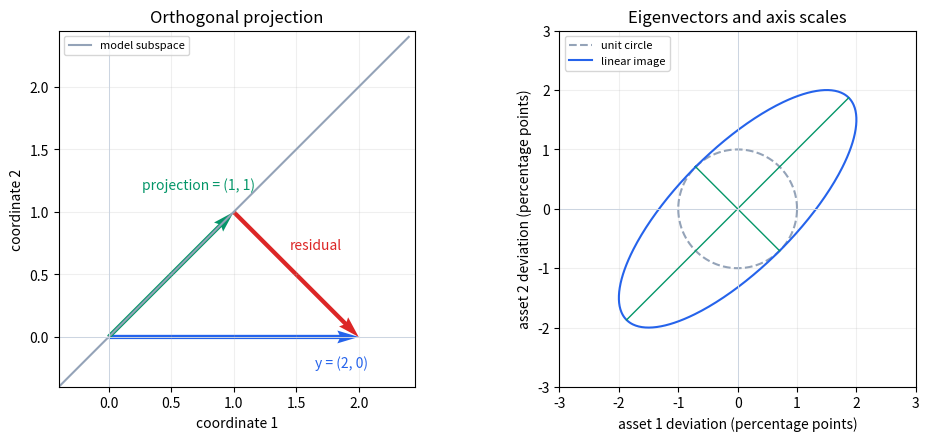

Generate this figure with matplotlib: (Note: this script raises an exception after producing the figure.)
"""用已安装matplotlib绘制教学示意，不表示实测金融分布。"""
from pathlib import Path
import matplotlib
matplotlib.use("Agg")
import matplotlib.pyplot as plt
import numpy as np

fig, axes = plt.subplots(1, 2, figsize=(10, 4.3), constrained_layout=True)
ax = axes[0]
ax.plot([-.4, 2.4], [-.4, 2.4], color="#94a3b8", label="model subspace")
ax.quiver([0, 0, 1], [0, 0, 1], [2, 1, 1], [0, 1, -1],
          angles="xy", scale_units="xy", scale=1,
          color=["#2563eb", "#059669", "#dc2626"], width=.012)
ax.text(1.65, -.24, "y = (2, 0)", color="#2563eb")
ax.text(.27, 1.18, "projection = (1, 1)", color="#059669")
ax.text(1.45, .7, "residual", color="#dc2626")
ax.set(xlim=(-.4, 2.45), ylim=(-.4, 2.45), title="Orthogonal projection",
       xlabel="coordinate 1", ylabel="coordinate 2")
ax.set_aspect("equal")
ax.legend(loc="upper left", fontsize=8)

ax = axes[1]
cov = np.array([[4., 3.], [3., 4.]])
eigenvalues, q = np.linalg.eigh(cov)
theta = np.linspace(0, 2*np.pi, 400)
circle = np.vstack([np.cos(theta), np.sin(theta)])
ellipse = q @ np.diag(np.sqrt(eigenvalues)) @ circle
ax.plot(circle[0], circle[1], "--", color="#94a3b8", label="unit circle")
ax.plot(ellipse[0], ellipse[1], color="#2563eb", label="linear image")
for j in range(2):
    vector = q[:, j] * np.sqrt(eigenvalues[j])
    ax.plot([-vector[0], vector[0]], [-vector[1], vector[1]], color="#059669", linewidth=1)
ax.set(xlim=(-3, 3), ylim=(-3, 3), title="Eigenvectors and axis scales",
       xlabel="asset 1 deviation (percentage points)",
       ylabel="asset 2 deviation (percentage points)")
ax.set_aspect("equal")
ax.legend(loc="upper left", fontsize=8)
for ax in axes:
    ax.axhline(0, color="#cbd5e1", linewidth=.7)
    ax.axvline(0, color="#cbd5e1", linewidth=.7)
    ax.grid(alpha=.2)
target = Path(__file__).resolve().parents[2] / "images" / "ch03_geometry.png"
target.parent.mkdir(parents=True, exist_ok=True)
fig.savefig(target, dpi=150, facecolor="white")
plt.close(fig)
print(target)
